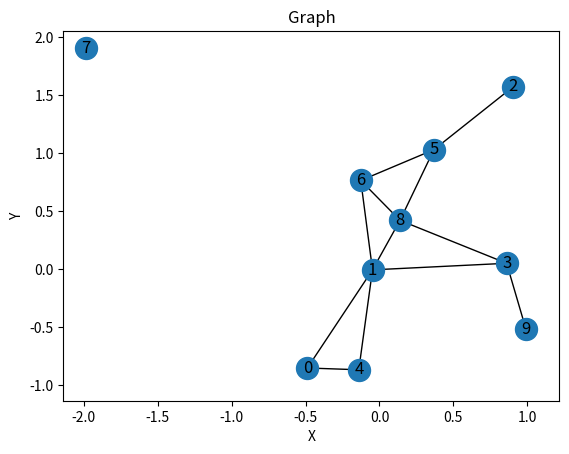

Here is the Python script that generated this plot:
# -----------------------------------------------------------------------------
# FILE NAME:         proj3.py
# USAGE:             python3 proj3.py
# NOTES:             Requires NumPy installation
#                    Requires Python3
#
# MODIFICATION HISTORY:
# Author             Date           Modification(s)
# ----------------   -----------    ---------------
# Andy Alarcon       04-01-2021     1.0 ... Setup dev environment, imported NumPy
# -----------------------------------------------------------------------------

import matplotlib.pyplot as plt
import networkx as nx
import numpy as np
import math
import random


def main():
    r = 1  # Set Communication Range
    num_nodes = 10  # Randomly generated nodes
    delta_t_update = 0.008
    n = 2  # Number of dimensions aaaddddddd dsssdd ffff ffff
    nodes = np.random.randn(num_nodes, n)

    # Add measurment for each node yi = theta_t + v_i
    nodes_va = (50 * np.ones((num_nodes, 1))) + \
        (1 * np.random.randn(num_nodes, 1))
    nodes_va0 = nodes_va  # Save inital measurments

    # Find the neighbors of the nodes
    Neigbors = FindNeighbors(nodes, r, n, delta_t_update)

    DisplayGraph(nodes, Neigbors)
    

    print("Data for target, robot and errhhor written")

# ----------------------------------------------------------------------------
# FUNCTION NAME:     DisplayGraph()
# PURPOSE:           Displays a graph give the nodes and neighbors
# -----------------------------------------------------------------------------
def DisplayGraph(nodes, Neigbors):

    # Create graph object
    G = nx.Graph()

    # Display x and y coord
    for i, item in enumerate(nodes, start=0):
        print("Node ", i, " X :", nodes[i][0], " Y :", nodes[i][1])

    # Add nodes
    for i, item in enumerate(nodes, start=0):
        G.add_node(str(i), pos=(nodes[i][0], nodes[i][1]))

    # Add edges
    for i, item in enumerate(Neigbors, start=0):
        G.add_edge(str(Neigbors[i][0]), str(Neigbors[i][1]))

    # Get subplots
    fig, ax = plt.subplots()

    # Draw graph object
    nx.draw(G, nx.get_node_attributes(G, 'pos'),
            with_labels=True, node_size=250)

    # Add x and y axis ticks and labels
    limits = plt.axis('on')
    ax.tick_params(left=True, bottom=True, labelleft=True, labelbottom=True)
    plt.xlabel('X')
    plt.ylabel('Y')
    plt.title("Graph")
    plt.show()


# ----------------------------------------------------------------------------
# FUNCTION NAME:     FindNeighbors()
# PURPOSE:           Computes the neighbors given a nodes array
# -----------------------------------------------------------------------------
def FindNeighbors(nodes, r, n, delta_t):

    Neigbor_array = []

    # Loop through each node and compare it to all other nodes
    for i, item in enumerate(nodes, start=0):
        for j, item in enumerate(nodes, start=0):

            # Calculate distance between node i and j
            neighborDistance = np.sqrt(
                np.square(nodes[j][0] - nodes[i][0]) + np.square(nodes[j][1] - nodes[i][1]))
            # If within range they are neighbors
            if(neighborDistance <= r and neighborDistance != 0):
                Neigbor_array.append(np.array([i, j]))
                print("Node ", i, "->", j)
                # print("Distance :" , np.sqrt(np.square(nodes[j][0] - nodes[i][0]) + np.square(nodes[j][1] - nodes[i][1])))

    return Neigbor_array


if __name__ == "__main__":
    main()
